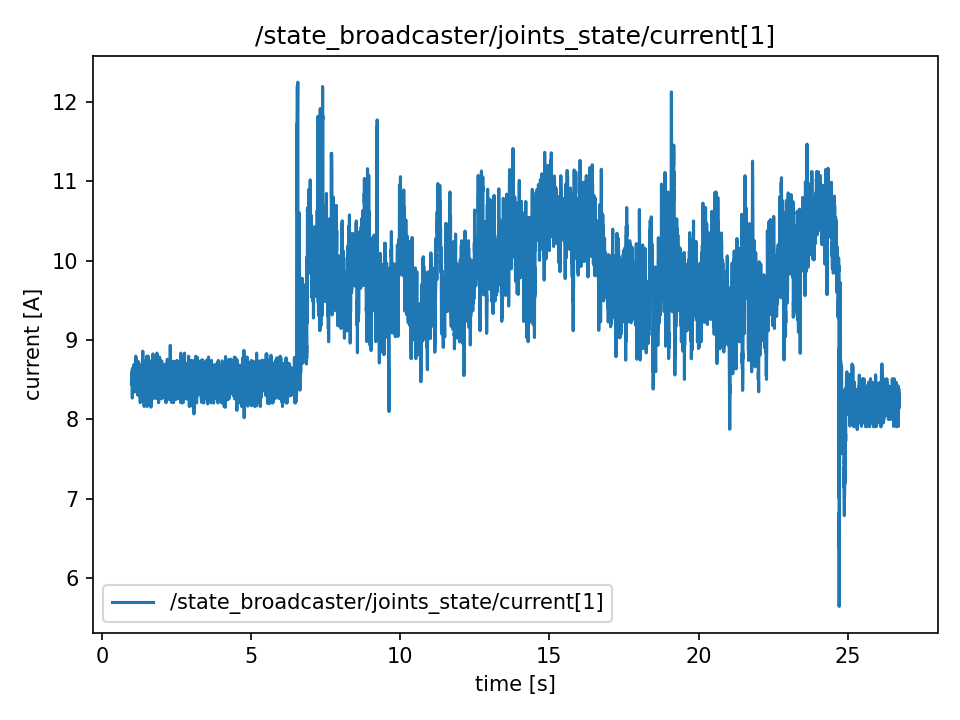

Source data for this figure (header and first rows):
t, value
0.9886, 8.454
0.9889, 8.454
0.9909, 8.45
0.9929, 8.45
0.9947, 8.441
0.9967, 8.538
0.9987, 8.543
1.001, 8.543
1.003, 8.587
1.005, 8.437
1.007, 8.437
1.009, 8.459
1.011, 8.459
1.013, 8.499
1.015, 8.503
1.017, 8.63
1.019, 8.269
1.021, 8.503
1.023, 8.503
1.025, 8.635
1.027, 8.635
1.029, 8.547
1.031, 8.582
1.033, 8.498
1.035, 8.406
1.037, 8.488
1.039, 8.499
1.041, 8.65
1.043, 8.65
1.045, 8.533
1.047, 8.547
1.049, 8.459
1.051, 8.591
1.053, 8.591
1.055, 8.498
1.057, 8.45
1.059, 8.654
1.061, 8.557
1.063, 8.557
1.065, 8.348
1.067, 8.556
1.069, 8.415
1.071, 8.441
1.073, 8.454
1.075, 8.415
1.077, 8.693
1.079, 8.401
1.081, 8.547
1.083, 8.547
1.085, 8.542
1.087, 8.44
1.089, 8.542
1.091, 8.411
1.093, 8.591
1.095, 8.591
1.097, 8.591
1.099, 8.494
1.101, 8.586
1.103, 8.586
1.105, 8.45
... 12,809 more rows
